The GitHub repository talatmcc/Alzeimer-classification contains a labelled image folder "Alzheimer_s Dataset" with 4 categories: mild demented, moderate demented, non demented, very mild demented. Examples follow, each with its label.

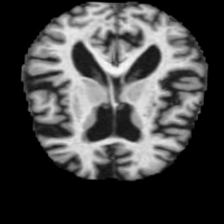
Label: mild demented

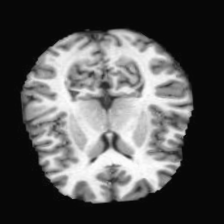
Label: non demented

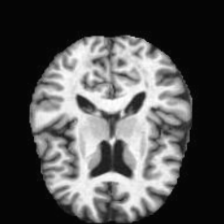
Label: very mild demented

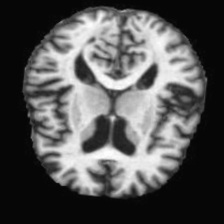
Label: moderate demented

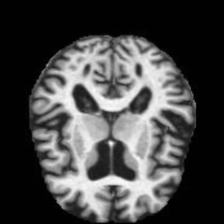
Label: mild demented

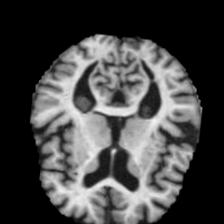
Label: non demented
